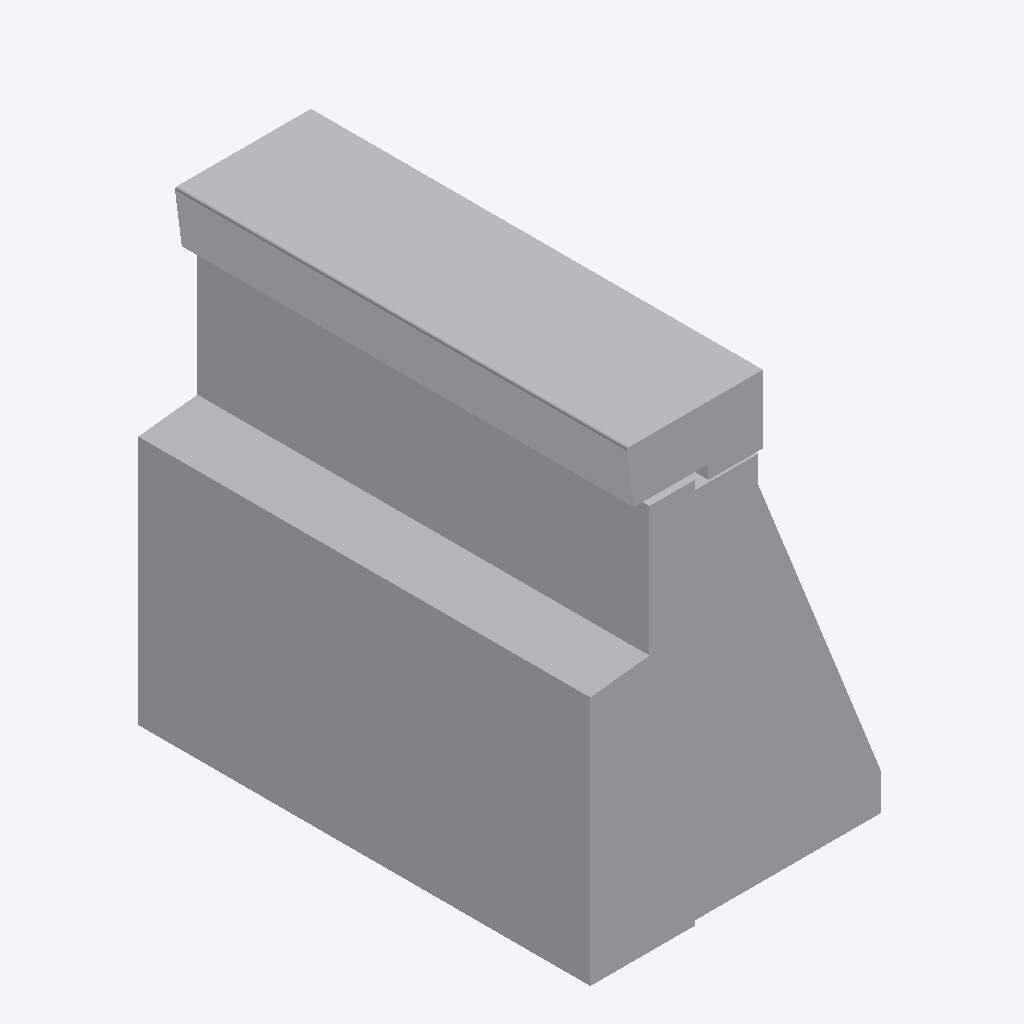
Isometric view of an IFC building model (IFC-SPF (STEP), schema IFC4, length unit metre), seen from the south-west, elements coloured by IFC class: 1 other element (light grey).
Extent 0.650 m × 0.995 m × 0.985 m (x, y, z). Storeys (1): Ebene 0 at 0.00 m. Elements (1): 1 IfcBuildingElementProxy.

HEADER;
FILE_DESCRIPTION(('ViewDefinition [CoordinationView_V2.0]','ExchangeRequirement []'),'2;1');
FILE_NAME('','2024-05-07T10:27:34',(''),(''),'ODA IFC SDK 22.6','22.1.1.516 - Exporter 22.1.1.516 - Default UI','');
FILE_SCHEMA(('IFC4'));
ENDSEC;
DATA;
#93=IFCPROJECT('3JkdSrIPPFBg8WI9Yiw3Uw',#20,'',$,$,'','',(#86),#83);
#105=IFCSITE('3JkdSrIPPFBg8WI9Yiw3Uu',#20,'Default',$,$,#104,$,$,.ELEMENT.,(42,24,53,508911),(-71,-15,-29,-58837),0.0,$,$);
#95=IFCBUILDING('3JkdSrIPPFBg8WI9Yiw3Ux',#20,'',$,$,#16,$,'',.ELEMENT.,$,$,#94);
#98=IFCBUILDINGSTOREY('3JkdSrIPPFBg8WI9XJ5yzH',#20,'Ebene 0',$,'Ebene:Ebene 1',#97,$,'Ebene 0',.ELEMENT.,0.0);
#213=IFCBUILDINGELEMENTPROXY('1i6pAm_OnA7es5OO9i1huy',#20,'DB_BSK_76:DB_BSK_76:6169',$,'DB_BSK_76:DB_BSK_76',#212,#209,'6169',.NOTDEFINED.);
ENDSEC;
